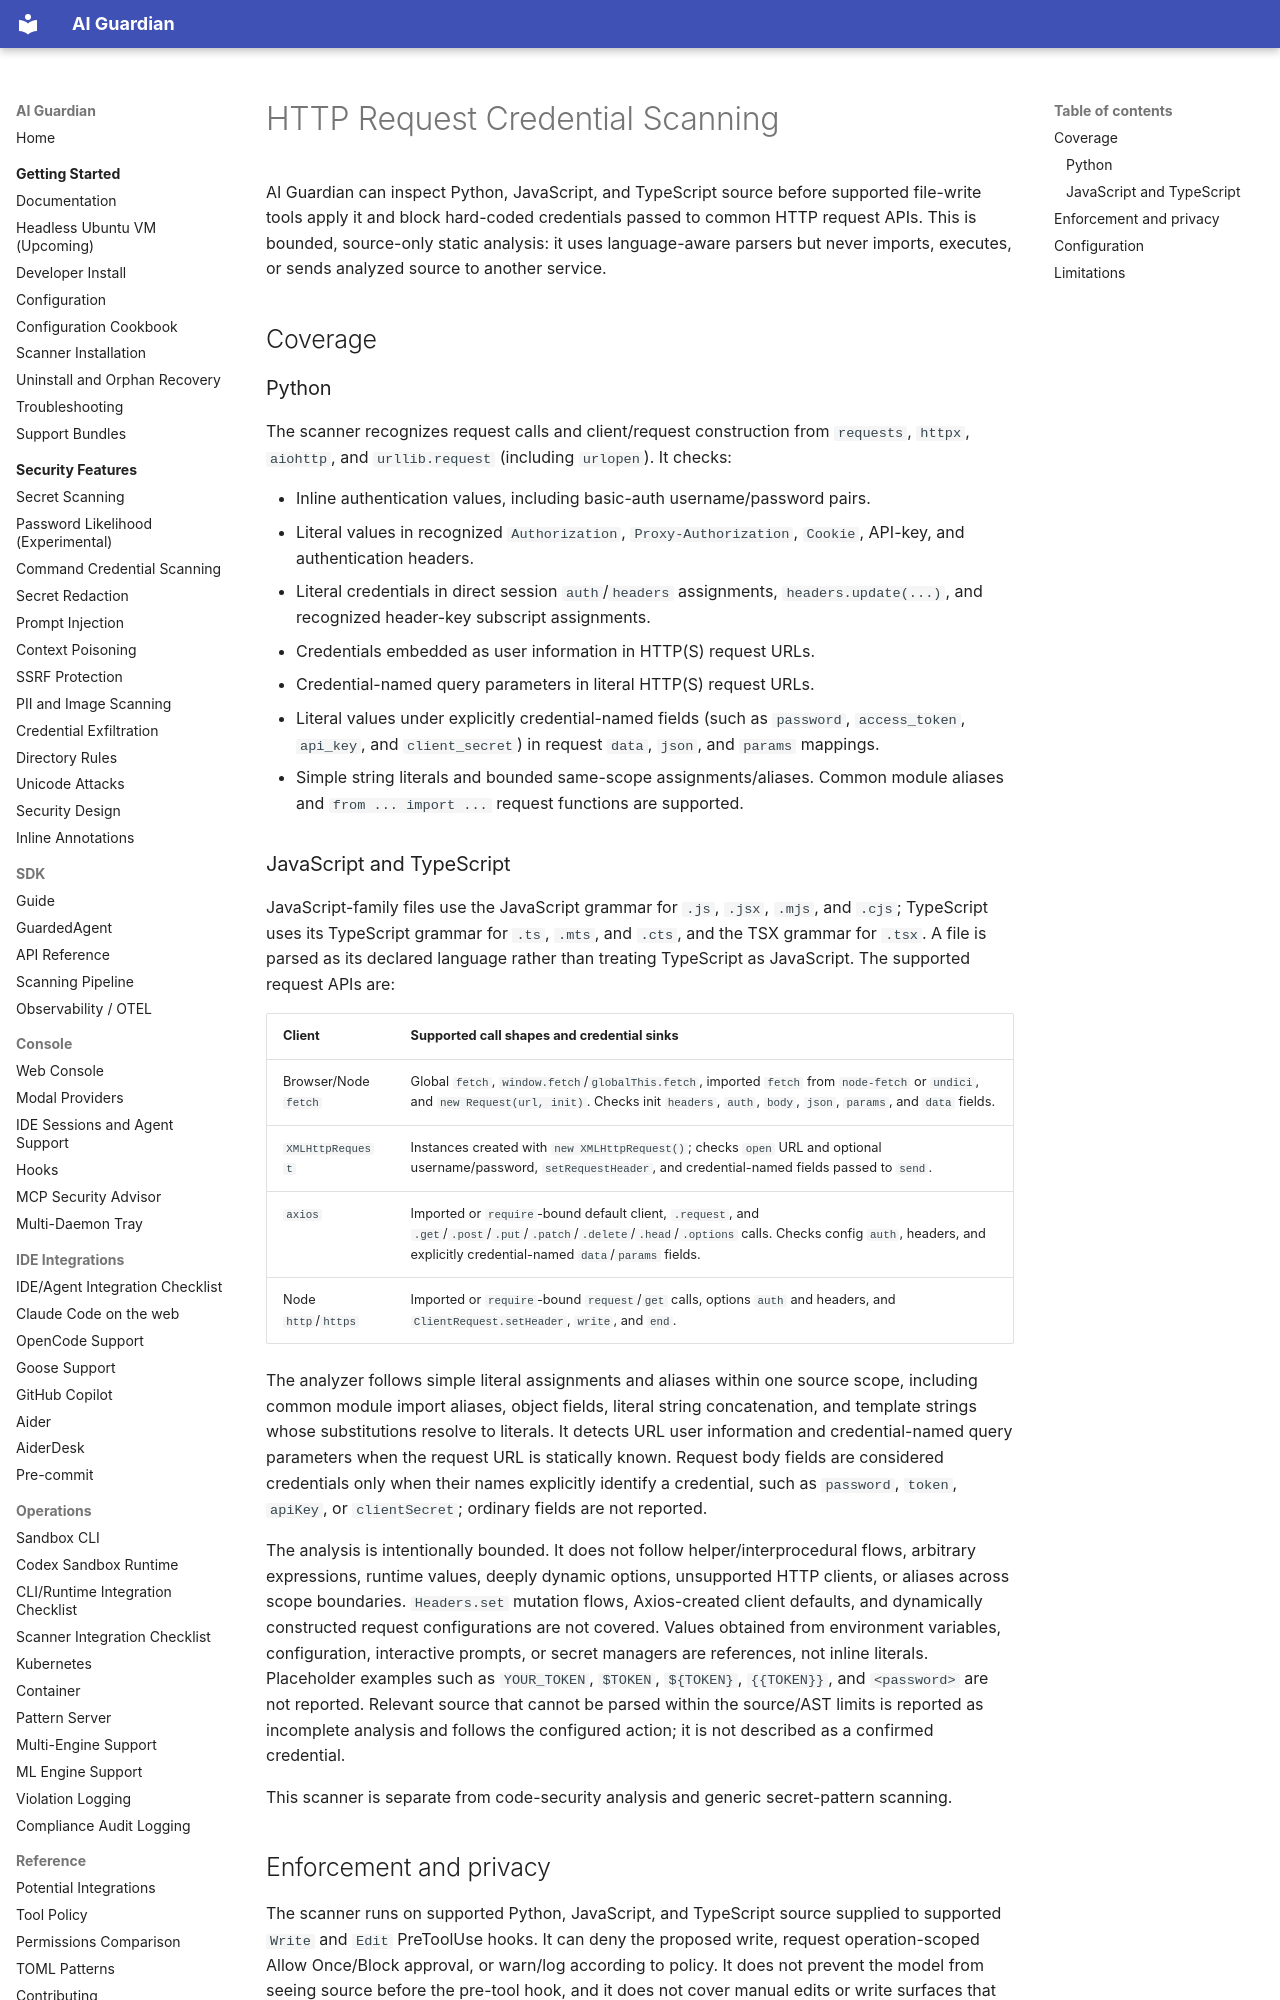

repository: RedHatProductSecurity/ai-guardian · page: security/HTTP_REQUEST_CREDENTIAL_SCANNING/index.html · generator: mkdocs

# HTTP Request Credential Scanning

AI Guardian can inspect Python, JavaScript, and TypeScript source before
supported file-write tools apply it and block hard-coded credentials passed to
common HTTP request APIs. This is bounded, source-only static analysis: it uses
language-aware parsers but never imports, executes, or sends analyzed source to
another service.

## Coverage

### Python

The scanner recognizes request calls and client/request construction from
`requests`, `httpx`, `aiohttp`, and `urllib.request` (including `urlopen`). It
checks:

- Inline authentication values, including basic-auth username/password pairs.
- Literal values in recognized `Authorization`, `Proxy-Authorization`, `Cookie`,
  API-key, and authentication headers.
- Literal credentials in direct session `auth`/`headers` assignments,
  `headers.update(...)`, and recognized header-key subscript assignments.
- Credentials embedded as user information in HTTP(S) request URLs.
- Credential-named query parameters in literal HTTP(S) request URLs.
- Literal values under explicitly credential-named fields (such as `password`,
  `access_token`, `api_key`, and `client_secret`) in request `data`, `json`, and
  `params` mappings.
- Simple string literals and bounded same-scope assignments/aliases. Common
  module aliases and `from ... import ...` request functions are supported.

### JavaScript and TypeScript

JavaScript-family files use the JavaScript grammar for `.js`, `.jsx`, `.mjs`, and
`.cjs`; TypeScript uses its TypeScript grammar for `.ts`, `.mts`, and `.cts`, and
the TSX grammar for `.tsx`. A file is parsed as its declared language rather
than treating TypeScript as JavaScript. The supported request APIs are:

| Client | Supported call shapes and credential sinks |
|---|---|
| Browser/Node `fetch` | Global `fetch`, `window.fetch`/`globalThis.fetch`, imported `fetch` from `node-fetch` or `undici`, and `new Request(url, init)`. Checks init `headers`, `auth`, `body`, `json`, `params`, and `data` fields. |
| `XMLHttpRequest` | Instances created with `new XMLHttpRequest()`; checks `open` URL and optional username/password, `setRequestHeader`, and credential-named fields passed to `send`. |
| `axios` | Imported or `require`-bound default client, `.request`, and `.get`/`.post`/`.put`/`.patch`/`.delete`/`.head`/`.options` calls. Checks config `auth`, headers, and explicitly credential-named `data`/`params` fields. |
| Node `http`/`https` | Imported or `require`-bound `request`/`get` calls, options `auth` and headers, and `ClientRequest.setHeader`, `write`, and `end`. |

The analyzer follows simple literal assignments and aliases within one source
scope, including common module import aliases, object fields, literal string
concatenation, and template strings whose substitutions resolve to literals.
It detects URL user information and credential-named query parameters when the
request URL is statically known. Request body fields are considered credentials
only when their names explicitly identify a credential, such as `password`,
`token`, `apiKey`, or `clientSecret`; ordinary fields are not reported.

The analysis is intentionally bounded. It does not follow helper/interprocedural
flows, arbitrary expressions, runtime values, deeply dynamic options, unsupported
HTTP clients, or aliases across scope boundaries. `Headers.set` mutation flows,
Axios-created client defaults, and dynamically constructed request configurations
are not covered. Values obtained from environment variables, configuration,
interactive prompts, or secret managers are references, not inline literals.
Placeholder examples such as `YOUR_TOKEN`, `$TOKEN`, `${TOKEN}`, `{{TOKEN}}`,
and `<password>` are not reported. Relevant source that cannot be parsed within
the source/AST limits is reported as incomplete analysis and follows the
configured action; it is not described as a confirmed credential.

This scanner is separate from code-security analysis and generic secret-pattern
scanning.
